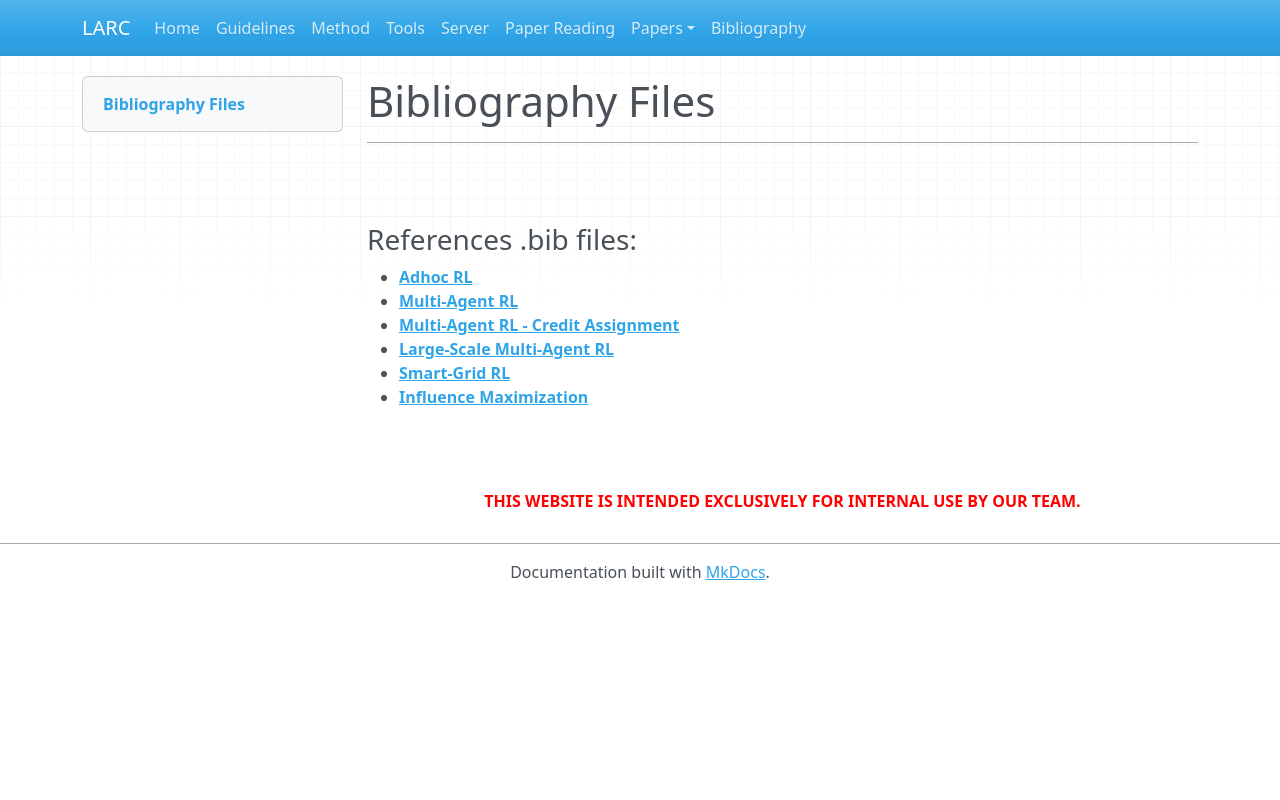

repository: jamesarambam/lag_pvt · page: ref/index.html · generator: mkdocs

# Bibliography Files

---
<br>
<br>

### References .bib files:
- <a href="/files/adhoc-rl.bib"><b>Adhoc RL</b></a>
- <a href="/files/"><b>Multi-Agent RL</b></a>
- <a href="/files/"><b>Multi-Agent RL - Credit Assignment</b></a>
- <a href="/files/"><b>Large-Scale Multi-Agent RL</b></a>
- <a href="/files/"><b>Smart-Grid RL</b></a>
- <a href="/files/"><b>Influence Maximization</b></a>








<br><br>
<center><b><font color="red">THIS WEBSITE IS INTENDED EXCLUSIVELY FOR INTERNAL USE BY OUR TEAM.</font></b></center>
